Run: headless pygame with SDL's dummy video driver; simulated clock (each Clock.tick advances the game by its frame time, no real sleeping); random seed 0; keys injected as events and as key.get_pressed() state; mouse plan: one left click at the window centre at the start of phase 2, then a move to the lower-right quarter at the start of phase 3.
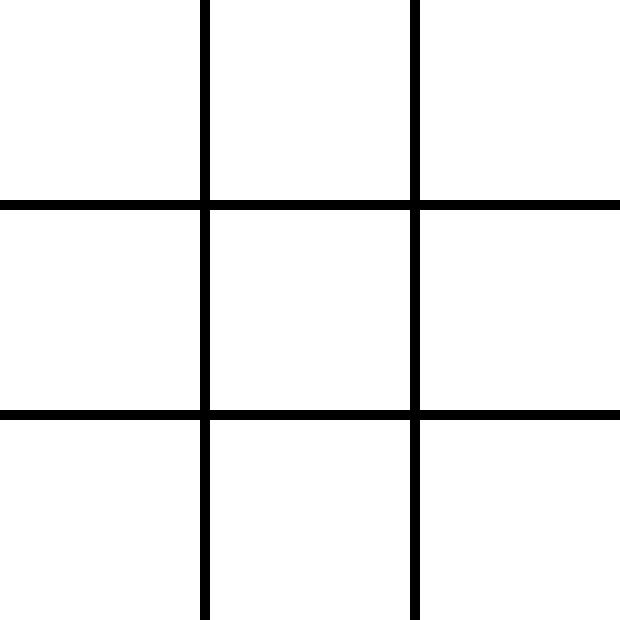
Frame 1 of 4 · flips 1–60 · no input
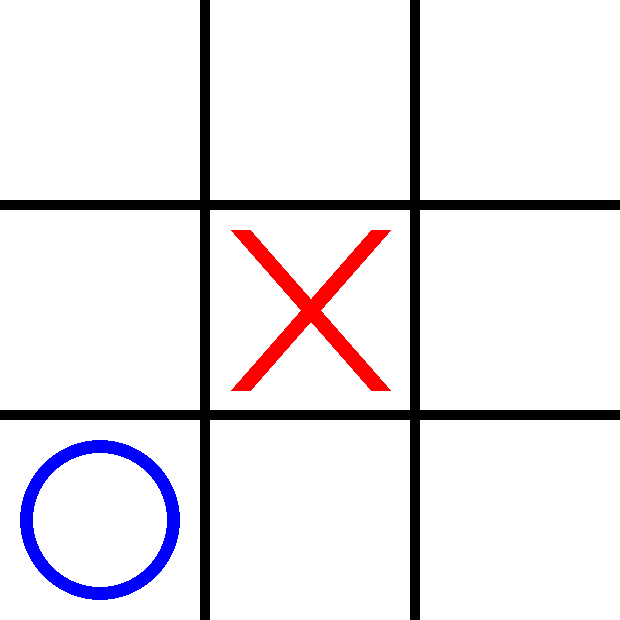
Frame 2 of 4 · flips 61–180 · clicked the window centre · tapped SPACE, RETURN · held RIGHT (→), D
Frame 3 of 4 · flips 181–300 · moved the mouse to the lower-right quarter · held DOWN (↓), S · screen unchanged from frame 2, image omitted
Frame 4 of 4 · flips 301–420 · held LEFT (←), A, UP (↑), W · screen unchanged from frame 3, image omitted

The pygame program that drew these frames:

import pygame
from random import randint as random
pygame.init()
size = 200
r = int(size//2.5)
ots = 10
RES = 3*size +  2 * ots, 3*size +  2 * ots
sc = pygame.display.set_mode((RES))
clock = pygame.time.Clock()
x = 0
y = 0
red = (255,0,0)
blue = (0,0,255)
white = (255,255,255)
green = (0,255,0)
mas = [[1,2,3],[4,5,6],[7,8,9]]
count = 0
board = mas[0]+mas[1]+mas[2]
tk = 20
def draw():
    global size,ots,x_col,y_row,mas,red,blue,count,r,tk
    for row in range(3):
        for col in range(3):
            if mas[col][row] == 'x':
                x = size*row + row * ots
                y = size*col + col * ots
                xx = size//10
                yy = size//10
                pygame.draw.line(sc,red,(x+ots+xx,y+yy),(x+size-ots-xx,y+size-yy),tk)
                pygame.draw.line(sc,red,(x+size-ots-xx,y+yy),(x+ots+xx,y+size-yy),tk)
            if mas[col][row] == 'o':
                x = size*row + row * ots
                y = size*col + col * ots
                pygame.draw.circle(sc, blue,(x+(size//2),y+(size//2)),r,tk*2//3)

def win():
    global mas,board
    win = [[1,2,3],[1,4,7],[1,5,9],[2,5,8],[3,6,9],[3,5,7],[4,5,6],[7,8,9]]
    board = mas[0]+mas[1]+mas[2]
    for i in win:
        if board[i[0]-1]== board[i[1]-1] == board[i[2]-1]:
            return [board[i[0]-1], i]
    return False

def line(i):
    global size,board,tk
    dx = -size//3
    dy = size//3
    xy1 = ((i[0]-1)%3,(i[0]-1)//3)
    xy2 = ((i[2]-1)%3,(i[2]-1)//3) 
    if xy1[1] ==  xy2[1]:
        dx = size//2
        dy = 0
    if xy1[0] ==  xy2[0]:
        dy = size//2
        dx = 0
    if xy1[0] == 0 and xy1[1] == 0 and xy2[0] == 2 and xy2[1] == 2:
        dx = dx*(-1)
    x1 = xy1[0] * size + size//2 + ots - dx
    y1 = xy1[1] * size + size//2 + ots - dy
    x2 = xy2[0] * size + size//2 + ots + dx
    y2 = xy2[1] * size + size//2 + ots + dy
    pygame.draw.line(sc,green,(x1,y1),(x2,y2),tk)
    
def hard():
    global count, mas, board
    win= [(1,2,3),(1,4,7),(1,5,9),(2,5,8),(3,6,9),(3,5,7),(4,5,6),(7,8,9)]
    board = mas[0]+mas[1]+mas[2]
    cw = []
    for i in win:
        c = 0
        l1 = False
        l2 = False
        l3 = False
        if board[i[0]-1]==board[i[1]-1] and board[i[0]-1]=='o':
            c = c + 1
            l1 = True
        if board[i[1]-1]==board[i[2]-1] and board[i[1]-1]=='o':
            c = c + 1
            l2 = True
        if board[i[0]-1]==board[i[2]-1] and board[i[0]-1]=='o':
            c = c + 1
            l3 = True
        if c==1:
            if l1==True:
                if str(board[i[2]-1]) not in 'xo':
                    board[i[2]-1]='o'
                    print('win')
                    return board
            elif l2==True:
                if str(board[i[0]-1]) not in 'xo':
                    board[i[0]-1]='o'
                    print('win')
                    return board
            elif l3==True:
                if str(board[i[1]-1]) not in 'xo':
                   board[i[1]-1]='o'
                   print('win')
                   return board
    
    loose =  [(1,2,3),(1,4,7),(1,5,9),(2,5,8),(3,6,9),(3,5,7),(4,5,6),(7,8,9)]
    for i in loose:
        c = 0
        l1 = False
        l2 = False
        l3 = False
        if board[i[0]-1]==board[i[1]-1] and board[i[0]-1]=='x':
            c = c + 1
            l1 = True
        if board[i[1]-1]==board[i[2]-1] and board[i[1]-1]=='x':
            c = c + 1
            l2 = True
        if board[i[0]-1]==board[i[2]-1] and board[i[0]-1]=='x':
            c = c + 1
            l3 = True
        if c==1:
            if l1==True:
                if str(board[i[2]-1]) not in 'xo':
                    board[i[2]-1]='o'
                    print('loose')
                    return board
            elif l2==True:
                if str(board[i[0]-1]) not in 'xo':
                    board[i[0]-1]='o'
                    print('loose')
                    return board
            elif l3==True:
                if str(board[i[1]-1]) not in 'xo':
                   board[i[1]-1]='o'
                   print('loose')
                   return board
    q = True
    
    
    while q:
        a = 5
        if str(board[a-1]) not in 'xo':
                board[a-1]='o'
                print('центр')
                return board
        a = random(1,9)
        if count == 1 and 'x' == board[4]:
            if str(board[a-1]) not in 'xo' and a not in (2,4,6,8):
                board[a-1]='o'
                print('ситуация 0')
                return board
            else:
                continue
        if count == 3:
            if board[4] == 'o' and 'x' in (board[0],board[2],board[6],board[8]):
                if (board[0] == board[8] and board[0] == 'x') or (board[2] == board[6] and board[2] == 'x'):
                    if str(board[a-1]) not in 'xo' and a not in (1,3,7,9):
                        board[a-1]='o'
                        print('ситуация 1')
                        return board
                    else:
                        continue
                elif board[4] == 'o' and (board[0] == board[5] or board[0] == board[7] or board[0] == board[5] or board[2] == board[3] or board[2] == board[7] or board[6] == board[5] or board[6] == board[1]or board[8] == board[1]or board[8] == board[3]):
                    p = (-1,0)
                    if board[0] == board[5] and board[0]=='x':
                        p = (1,2,4,5,6,7,8,9)
                    if board[0] == board[7] and board[0]=='x':
                        p = (1,2,3,4,5,6,8,9)
                    if board[2] == board[3] and board[2]=='x':
                        p = (2,3,4,5,6,7,8,9)
                    if board[2] == board[7] and board[2]=='x':
                        p = (1,2,3,4,5,6,7,8)
                    if board[6] == board[5] and board[6]=='x':
                        p = (1,2,3,4,5,6,7,8)
                    if board[6] == board[1] and board[1]=='x':
                        p = (2,3,4,5,6,7,8,9)
                    if board[8] == board[1] and board[8]=='x':
                        p = (1,2,4,5,6,7,8,9)
                    if board[8] == board[3] and board[3]=='x':
                        p = (1,2,3,4,5,6,8,9)
                    if str(board[a-1]) not in 'xo' and a not in p:
                        board[a-1]='o'
                        print('ситуация 2')
                        return board
                    else:
                        continue
            elif  board[4] == 'x' and 'x' in (board[0], board[2],board[6],board[8]):
                if str(board[a-1]) not in 'xo' and a not in (2,4,6,8):
                    board[a-1]='o'
                    print('ситуация 3')
                    return board
                else:
                    continue
            elif board[4] == 'o' and 'x' not in (str(board[0]),str(board[2]),str(board[6]),str(board[8])):
                p = (-1,0)
                if str(board[3])=='x' and str(board[7])== 'x':
                    p = (1,2,3,4,5,6,8,9)
                if str(board[7])=='x' and str(board[5])== 'x':
                    p = (1,2,3,4,5,6,7,8)
                if str(board[5])=='x' and str(board[1])== 'x':
                    p = (1,2,4,5,6,7,8,9)
                if str(board[1])=='x' and str(board[3])== 'x':
                    p = (2,3,4,5,6,7,8,9)
                if str(board[a-1]) not in 'xo' and a not in p:
                    board[a-1]='o'
                    print('ситуация 4')
                    return board
                else:
                    continue
        if  str(board[a-1]) not in 'xo':
            print('рандом')
            board[a-1]='o'
            return board
        continue
q = True
def main():
    global count, mas, player,x,y,q
    while True:
        key = pygame.key.get_pressed()
        if key[pygame.K_SPACE]:
            mas = [[1,2,3],[4,5,6],[7,8,9]]
            x,y = 0,0
            player = 0
            q = True
        board = mas[0]+mas[1]+mas[2]
        count = 0
        for i in board:
            if str(i) == 'x' or str(i) =='o':
                count+=1
        if count == 9:
            mas = [[1,2,3],[4,5,6],[7,8,9]]
            x,y = 0,0
            player = 0
            continue
        for i in pygame.event.get():
            if i.type == pygame.QUIT:
                pygame.quit()
                quit()
            elif i.type == pygame.MOUSEBUTTONDOWN:
                x_m,y_m = pygame.mouse.get_pos()
                x_col = x_m//(size + ots//2)
                y_row = y_m//(size + ots//2)
                key = pygame.key.get_pressed()
                if str(mas[y_row][x_col]) not in 'xo' and q:
                        mas[y_row][x_col] = 'x'
        sc.fill((0,0,0))
        for row in range(3):
            for col in range(3):
                color = white
                x = size*row + row * ots
                y = size*col + col * ots
                pygame.draw.rect(sc,color,(x,y,size,size))
        if count%2!=0 and q:
            b = hard()
            mas = []
            s = []
            for i in b:
                s.append(i)
                if len(s)==3:
                    mas.append(s)
                    s=[]
        draw()
        if win():
            line(win()[1])
            q = False
        pygame.display.update()
        clock.tick(30)
main()
